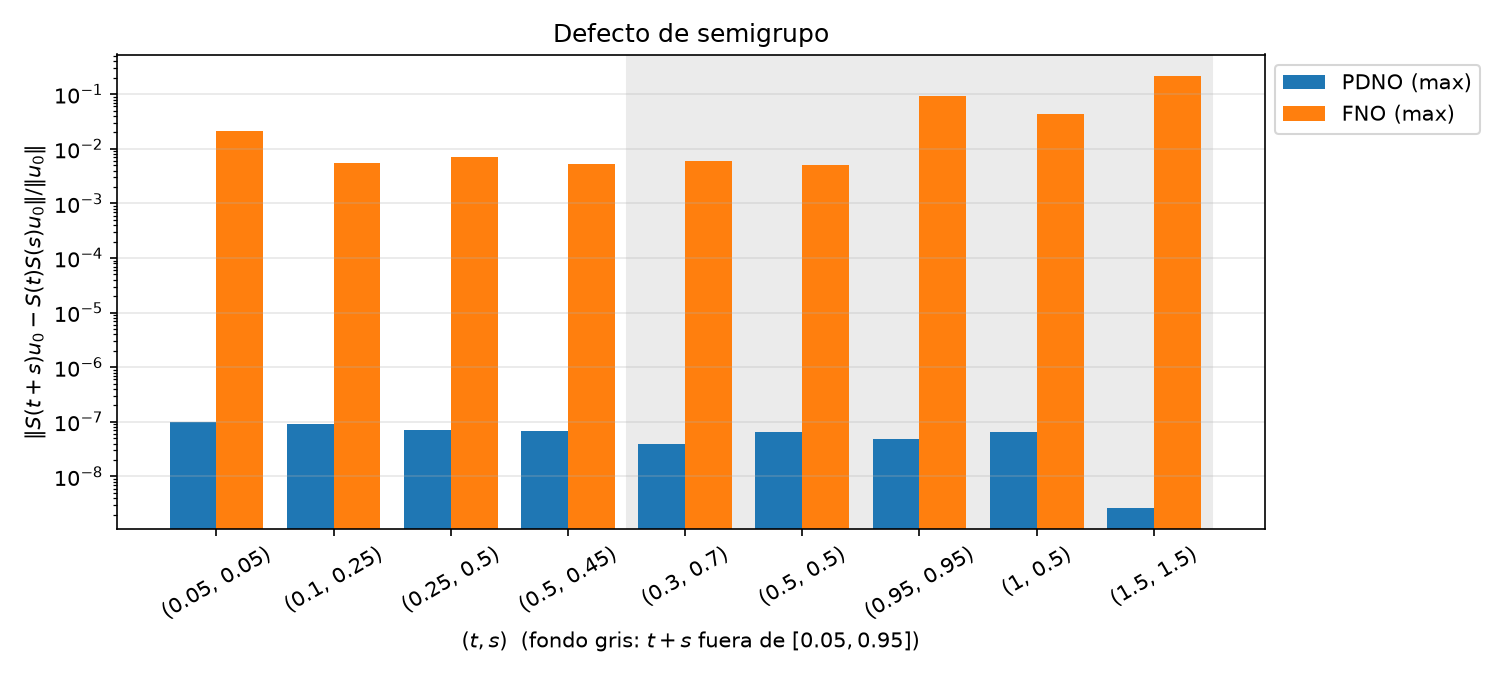

Source data for this figure (header and first rows):
t, s, t+s, t en rango, s en rango, t+s en rango, PDNO media, PDNO max, FNO media, FNO max
0.05, 0.05, 0.1, True, True, True, 5.627511e-08, 1.0049516e-07, 0.0083, 0.02151
0.1, 0.25, 0.35, True, True, True, 4.3652815e-08, 9.328372e-08, 0.003945, 0.005421
0.25, 0.5, 0.75, True, True, True, 2.695685e-08, 6.979505e-08, 0.004033, 0.006951
0.5, 0.45, 0.95, True, True, True, 2.588951e-08, 6.6801626e-08, 0.002998, 0.005189
0.3, 0.7, 1.0, True, True, False, 2.0755786e-08, 3.9502343e-08, 0.003714, 0.005916
0.5, 0.5, 1.0, True, True, False, 3.0182903e-08, 6.6328695e-08, 0.002981, 0.004991
0.95, 0.95, 1.9, True, True, False, 1.1179471e-08, 4.8334417e-08, 0.04848, 0.09423
1.0, 0.5, 1.5, False, True, False, 1.9314761e-08, 6.409598e-08, 0.02243, 0.04287
1.5, 1.5, 3.0, False, False, False, 7.6863016e-10, 2.6589797e-09, 0.1113, 0.2151
